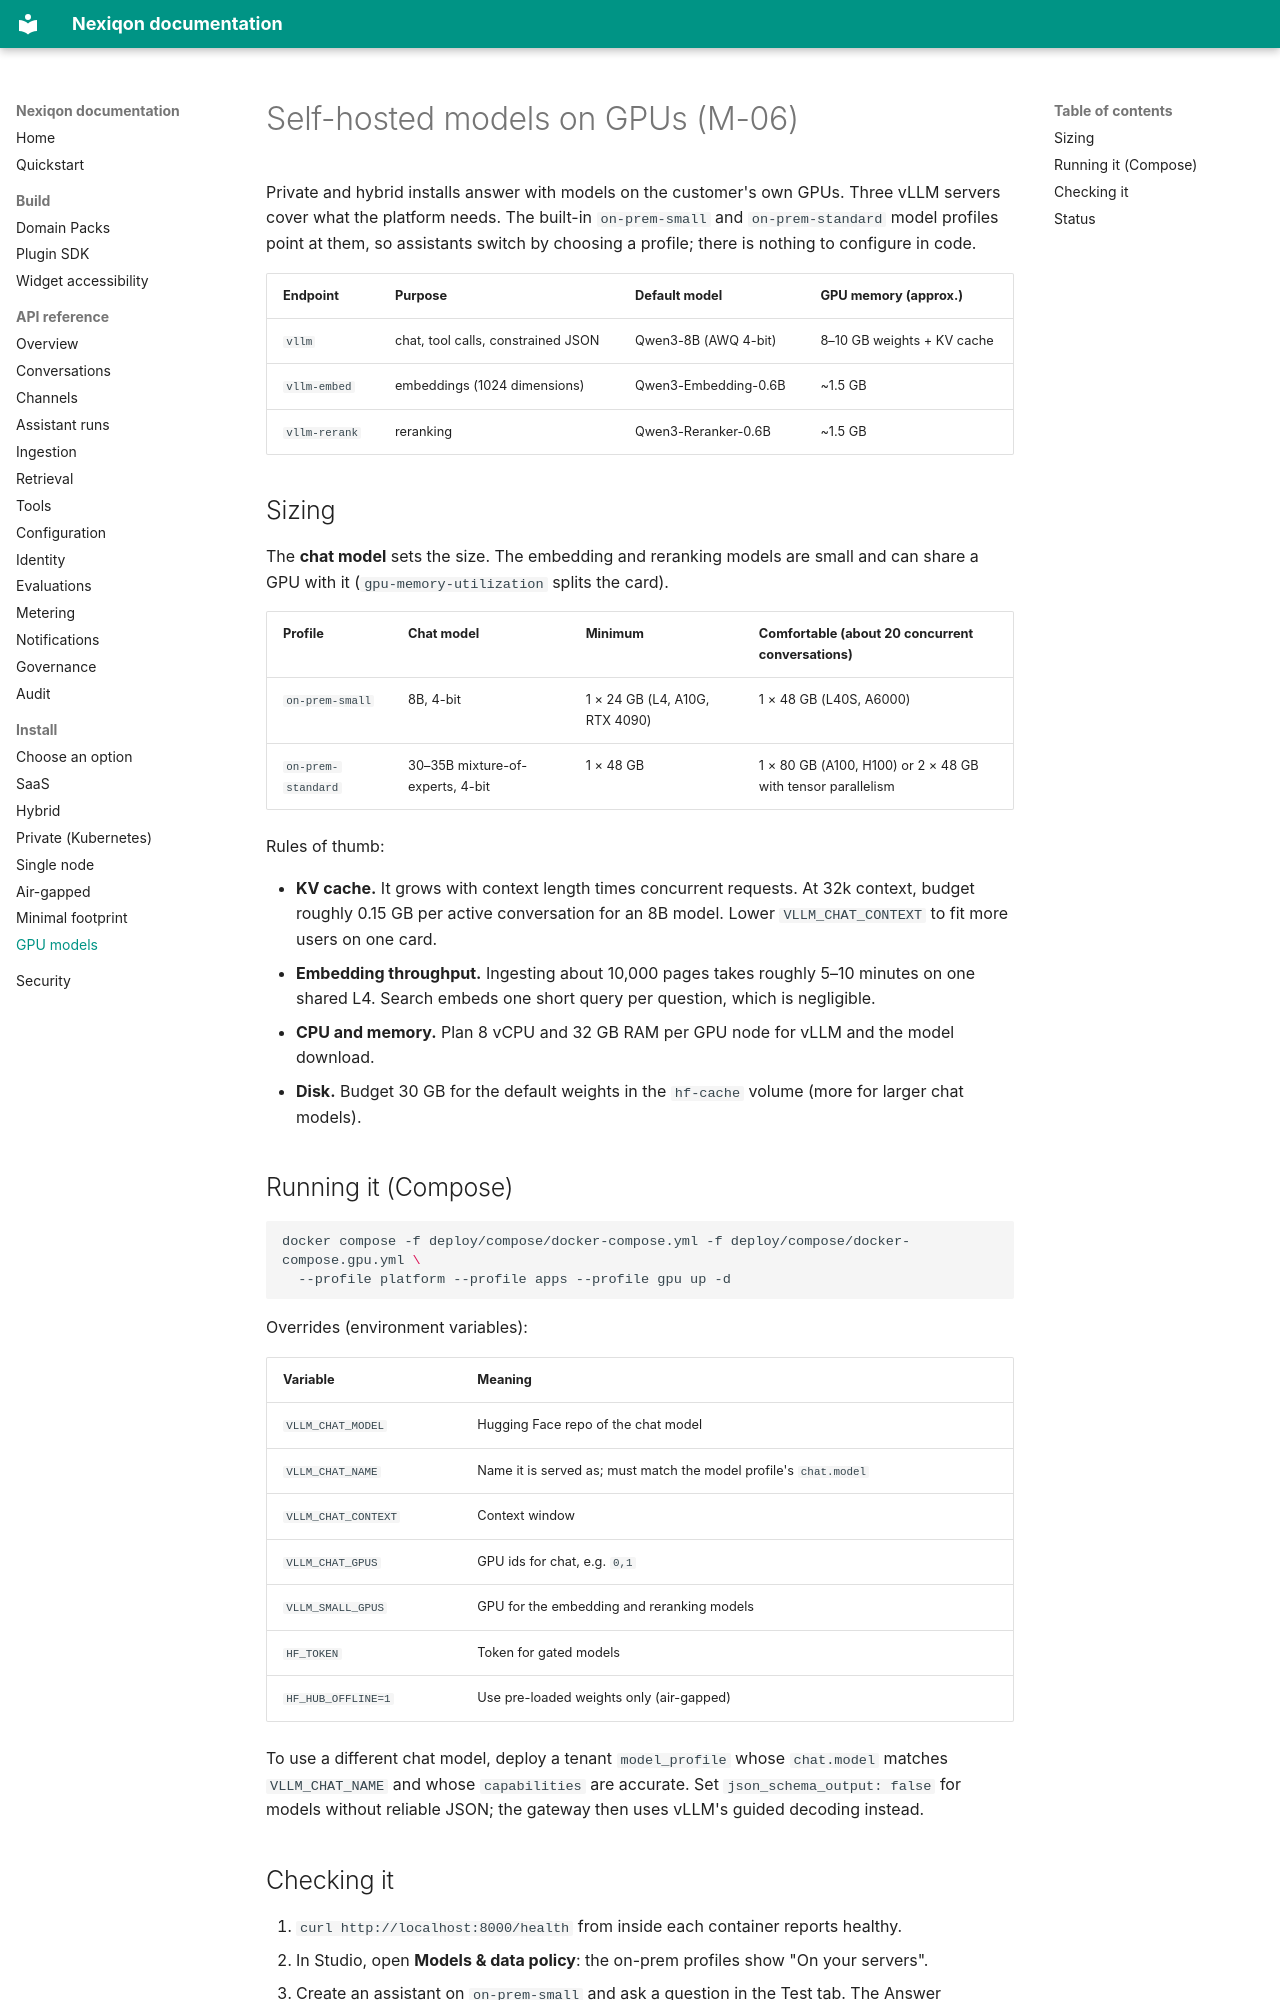

repository: aanaruna78/Nexiqon · page: guides/gpu-models/index.html · generator: mkdocs

# Self-hosted models on GPUs (M-06)

Private and hybrid installs answer with models on the customer's own GPUs. Three vLLM servers
cover what the platform needs. The built-in `on-prem-small` and `on-prem-standard` model profiles
point at them, so assistants switch by choosing a profile; there is nothing to configure in
code.

| Endpoint | Purpose | Default model | GPU memory (approx.) |
|---|---|---|---|
| `vllm` | chat, tool calls, constrained JSON | Qwen3-8B (AWQ 4-bit) | 8–10 GB weights + KV cache |
| `vllm-embed` | embeddings (1024 dimensions) | Qwen3-Embedding-0.6B | ~1.5 GB |
| `vllm-rerank` | reranking | Qwen3-Reranker-0.6B | ~1.5 GB |

## Sizing

The **chat model** sets the size. The embedding and reranking models are small and can share a GPU
with it (`gpu-memory-utilization` splits the card).

| Profile | Chat model | Minimum | Comfortable (about 20 concurrent conversations) |
|---|---|---|---|
| `on-prem-small` | 8B, 4-bit | 1 × 24 GB (L4, A10G, RTX 4090) | 1 × 48 GB (L40S, A6000) |
| `on-prem-standard` | 30–35B mixture-of-experts, 4-bit | 1 × 48 GB | 1 × 80 GB (A100, H100) or 2 × 48 GB with tensor parallelism |

Rules of thumb:

- **KV cache.** It grows with context length times concurrent requests. At 32k context, budget
  roughly 0.15 GB per active conversation for an 8B model. Lower `VLLM_CHAT_CONTEXT` to fit more
  users on one card.
- **Embedding throughput.** Ingesting about 10,000 pages takes roughly 5–10 minutes on one shared
  L4. Search embeds one short query per question, which is negligible.
- **CPU and memory.** Plan 8 vCPU and 32 GB RAM per GPU node for vLLM and the model download.
- **Disk.** Budget 30 GB for the default weights in the `hf-cache` volume (more for larger chat
  models).

## Running it (Compose)

```bash
docker compose -f deploy/compose/docker-compose.yml -f deploy/compose/docker-compose.gpu.yml \
  --profile platform --profile apps --profile gpu up -d
```

Overrides (environment variables):

| Variable | Meaning |
|---|---|
| `VLLM_CHAT_MODEL` | Hugging Face repo of the chat model |
| `VLLM_CHAT_NAME` | Name it is served as; must match the model profile's `chat.model` |
| `VLLM_CHAT_CONTEXT` | Context window |
| `VLLM_CHAT_GPUS` | GPU ids for chat, e.g. `0,1` |
| `VLLM_SMALL_GPUS` | GPU for the embedding and reranking models |
| `HF_TOKEN` | Token for gated models |
| `HF_HUB_OFFLINE=1` | Use pre-loaded weights only (air-gapped) |

To use a different chat model, deploy a tenant `model_profile` whose `chat.model` matches
`VLLM_CHAT_NAME` and whose `capabilities` are accurate. Set `json_schema_output: false` for models
without reliable JSON; the gateway then uses vLLM's guided decoding instead.
